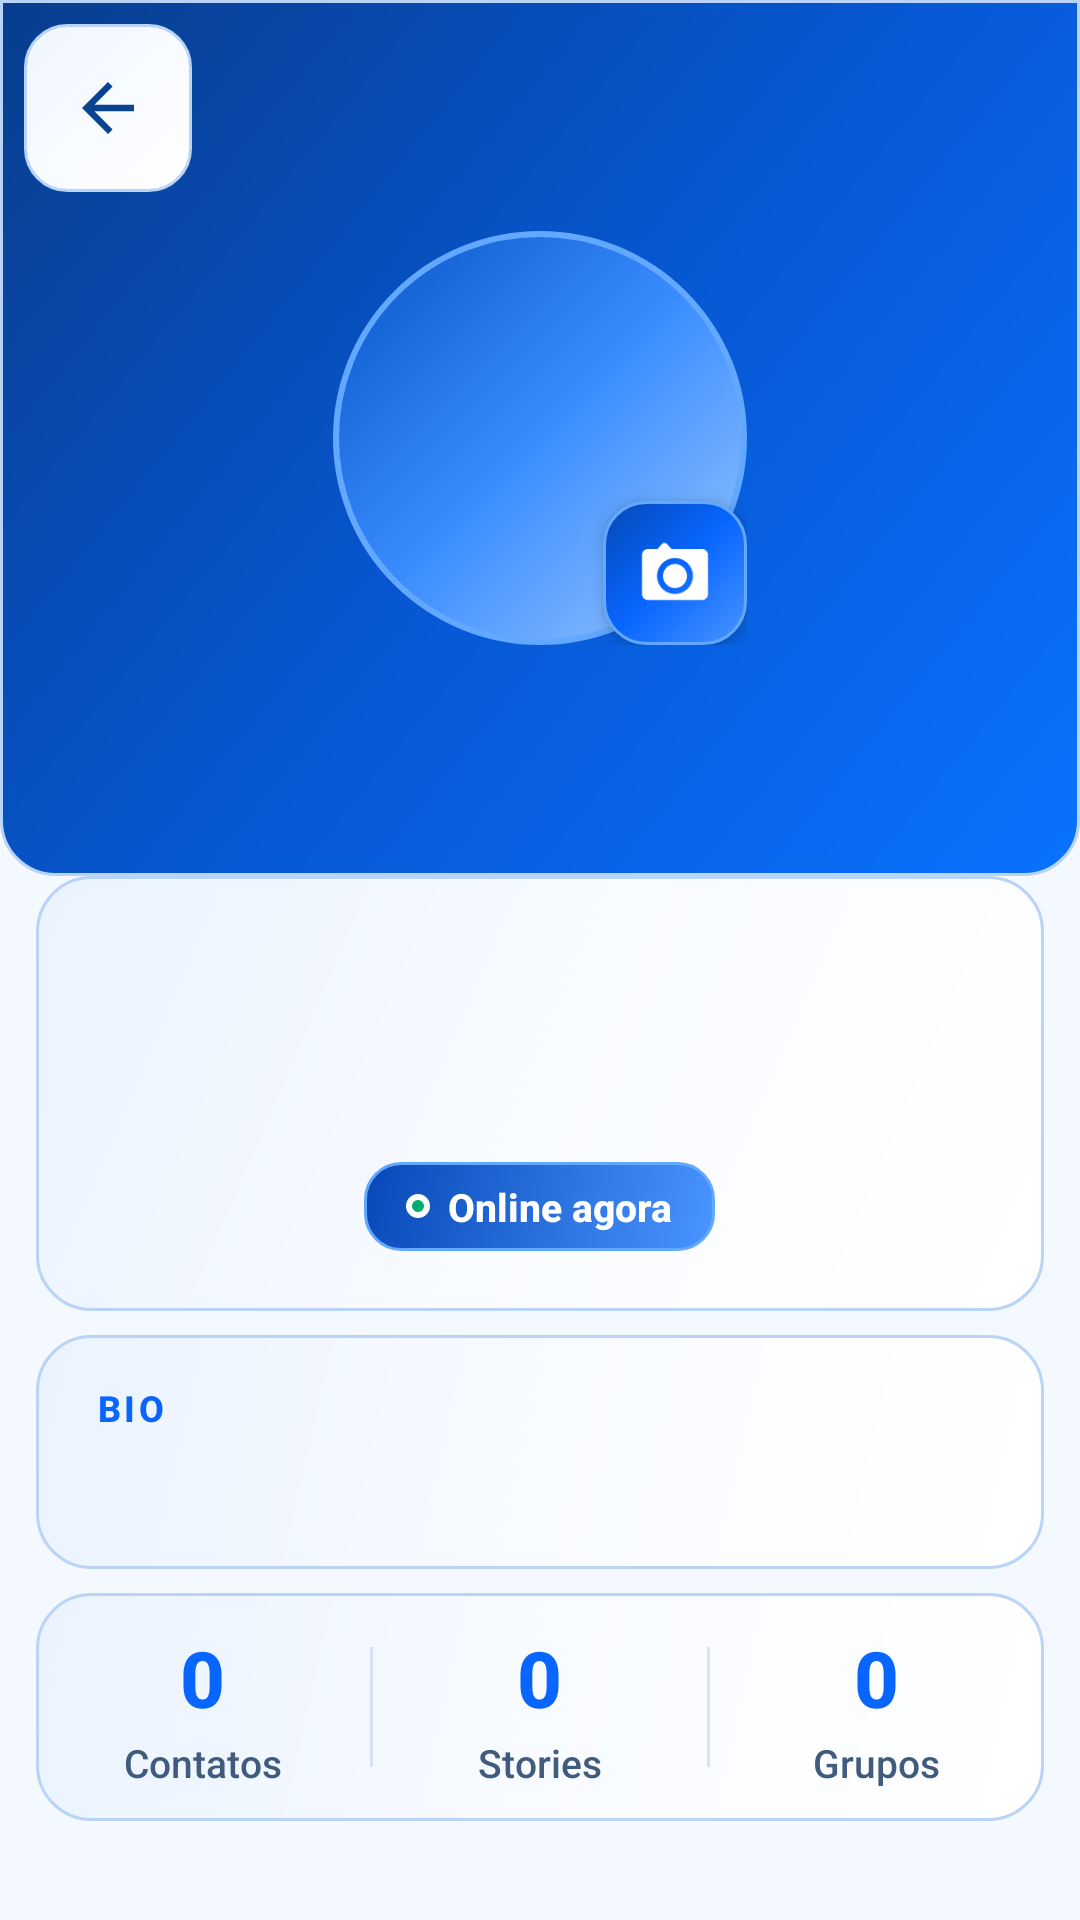

Layout XML and referenced resources for this Android screen:
<!-- AndroidManifest.xml: application theme Theme.Zeneger -->
<!-- res/layout/activity_profile.xml -->
<?xml version="1.0" encoding="utf-8"?>
<LinearLayout xmlns:android="http://schemas.android.com/apk/res/android"
    xmlns:app="http://schemas.android.com/apk/res-auto"
    android:layout_width="match_parent"
    android:layout_height="match_parent"
    android:orientation="vertical"
    android:background="@color/bg_app">

    
    <FrameLayout
        android:layout_width="match_parent"
        android:layout_height="@dimen/profile_header_height"
        android:background="@drawable/bg_toolbar_glass">

        
        <ImageView
            android:id="@+id/backBtn"
            android:layout_width="@dimen/action_touch_size"
            android:layout_height="@dimen/action_touch_size"
            app:srcCompat="@drawable/ic_zen_back"
            app:tint="@color/icon_toolbar"
            android:contentDescription="Voltar"
            android:padding="15dp"
            android:layout_gravity="top|start"
            android:layout_margin="8dp"
            android:background="@drawable/bg_icon_button"/>

        
        <FrameLayout
            android:layout_width="wrap_content"
            android:layout_height="wrap_content"
            android:layout_gravity="center">

            <de.hdodenhof.circleimageview.CircleImageView
                android:id="@+id/profileImage"
                android:layout_width="@dimen/profile_avatar_size"
                android:layout_height="@dimen/profile_avatar_size"
                android:src="@drawable/bg_avatar"
                android:visibility="gone"/>

            <TextView
                android:id="@+id/profileAvatarLetter"
                android:layout_width="@dimen/profile_avatar_size"
                android:layout_height="@dimen/profile_avatar_size"
                android:gravity="center"
                android:textColor="#FFFFFF"
                android:textSize="48sp"
                android:textStyle="bold"
                android:background="@drawable/bg_avatar"/>

            
            <FrameLayout
                android:id="@+id/changePhotoBtn"
                android:layout_width="@dimen/settings_icon_box"
                android:layout_height="@dimen/settings_icon_box"
                android:layout_gravity="bottom|end"
                android:background="@drawable/bg_button"
                android:elevation="4dp">

                <ImageView
                    android:layout_width="@dimen/settings_icon_size"
                    android:layout_height="@dimen/settings_icon_size"
                    android:layout_gravity="center"
                    app:srcCompat="@drawable/ic_zen_camera"
                    app:tint="@color/icon_on_accent"/>

            </FrameLayout>

        </FrameLayout>

    </FrameLayout>

    <ScrollView
        android:layout_width="match_parent"
        android:layout_height="match_parent"
        android:scrollbars="none">

        <LinearLayout
            android:layout_width="match_parent"
            android:layout_height="wrap_content"
            android:orientation="vertical"
            android:paddingStart="12dp"
            android:paddingEnd="12dp"
            android:paddingBottom="32dp">

            
            <LinearLayout
                android:layout_width="match_parent"
                android:layout_height="wrap_content"
                android:orientation="vertical"
                android:background="@drawable/bg_card_rounded"
                android:paddingTop="24dp"
                android:paddingBottom="20dp"
                android:paddingStart="20dp"
                android:paddingEnd="20dp"
                android:gravity="center"
                android:layout_marginBottom="8dp">

                <TextView
                    android:id="@+id/userName"
                    android:layout_width="wrap_content"
                    android:layout_height="wrap_content"
                    android:textColor="@color/text_primary"
                    android:textSize="26sp"
                    android:textStyle="bold"
                    android:fontFamily="sans-serif-medium"
                    android:layout_marginBottom="4dp"/>

                <TextView
                    android:id="@+id/userEmail"
                    android:layout_width="wrap_content"
                    android:layout_height="wrap_content"
                    android:textColor="@color/text_secondary"
                    android:textSize="15sp"
                    android:layout_marginBottom="12dp"/>

                
                <LinearLayout
                    android:layout_width="wrap_content"
                    android:layout_height="wrap_content"
                    android:orientation="horizontal"
                    android:background="@drawable/bg_chip_active"
                    android:paddingStart="14dp"
                    android:paddingEnd="14dp"
                    android:paddingTop="6dp"
                    android:paddingBottom="6dp"
                    android:gravity="center_vertical">

                    <View
                        android:layout_width="8dp"
                        android:layout_height="8dp"
                        android:background="@drawable/bg_online_dot"
                        android:layout_marginEnd="6dp"/>

                    <TextView
                        android:layout_width="wrap_content"
                        android:layout_height="wrap_content"
                        android:text="Online agora"
                        android:textColor="#FFFFFF"
                        android:textSize="13sp"
                        android:textStyle="bold"/>

                </LinearLayout>

            </LinearLayout>

            
            <LinearLayout
                android:layout_width="match_parent"
                android:layout_height="wrap_content"
                android:orientation="vertical"
                android:background="@drawable/bg_card_rounded"
                android:paddingStart="20dp"
                android:paddingEnd="20dp"
                android:paddingTop="16dp"
                android:paddingBottom="16dp"
                android:layout_marginBottom="8dp">

                <TextView
                    android:layout_width="wrap_content"
                    android:layout_height="wrap_content"
                    android:text="BIO"
                    android:textColor="@color/primary"
                    android:textSize="12sp"
                    android:textStyle="bold"
                    android:letterSpacing="0.1"
                    android:layout_marginBottom="8dp"/>

                <TextView
                    android:id="@+id/userBio"
                    android:layout_width="match_parent"
                    android:layout_height="wrap_content"
                    android:textColor="@color/text_primary"
                    android:textSize="16sp"
                    android:lineSpacingExtra="4dp"/>

            </LinearLayout>

            
            <LinearLayout
                android:layout_width="match_parent"
                android:layout_height="wrap_content"
                android:orientation="horizontal"
                android:background="@drawable/bg_card_rounded"
                android:layout_marginBottom="8dp">

                <LinearLayout
                    android:layout_width="0dp"
                    android:layout_height="76dp"
                    android:layout_weight="1"
                    android:orientation="vertical"
                    android:gravity="center">

                    <TextView
                        android:id="@+id/contactsCount"
                        android:layout_width="wrap_content"
                        android:layout_height="wrap_content"
                        android:text="0"
                        android:textColor="@color/primary"
                        android:textSize="26sp"
                        android:textStyle="bold"/>

                    <TextView
                        android:layout_width="wrap_content"
                        android:layout_height="wrap_content"
                        android:text="Contatos"
                        android:textColor="@color/text_secondary"
                        android:textSize="13sp"
                        android:layout_marginTop="2dp"/>

                </LinearLayout>

                <View
                    android:layout_width="1dp"
                    android:layout_height="40dp"
                    android:layout_gravity="center_vertical"
                    android:background="@color/divider"/>

                <LinearLayout
                    android:layout_width="0dp"
                    android:layout_height="76dp"
                    android:layout_weight="1"
                    android:orientation="vertical"
                    android:gravity="center">

                    <TextView
                        android:id="@+id/storiesCount"
                        android:layout_width="wrap_content"
                        android:layout_height="wrap_content"
                        android:text="0"
                        android:textColor="@color/primary"
                        android:textSize="26sp"
                        android:textStyle="bold"/>

                    <TextView
                        android:layout_width="wrap_content"
                        android:layout_height="wrap_content"
                        android:text="Stories"
                        android:textColor="@color/text_secondary"
                        android:textSize="13sp"
                        android:layout_marginTop="2dp"/>

                </LinearLayout>

                <View
                    android:layout_width="1dp"
                    android:layout_height="40dp"
                    android:layout_gravity="center_vertical"
                    android:background="@color/divider"/>

                <LinearLayout
                    android:layout_width="0dp"
                    android:layout_height="76dp"
                    android:layout_weight="1"
                    android:orientation="vertical"
                    android:gravity="center">

                    <TextView
                        android:id="@+id/groupsCount"
                        android:layout_width="wrap_content"
                        android:layout_height="wrap_content"
                        android:text="0"
                        android:textColor="@color/primary"
                        android:textSize="26sp"
                        android:textStyle="bold"/>

                    <TextView
                        android:layout_width="wrap_content"
                        android:layout_height="wrap_content"
                        android:text="Grupos"
                        android:textColor="@color/text_secondary"
                        android:textSize="13sp"
                        android:layout_marginTop="2dp"/>

                </LinearLayout>

            </LinearLayout>

        </LinearLayout>

    </ScrollView>

</LinearLayout>
<!-- resources referenced by this layout -->
<resources>
  <color name="bg_app">#F4F8FF</color>
  <color name="divider">#D6E3F4</color>
  <color name="icon_on_accent">#FFFFFF</color>
  <color name="icon_toolbar">#0A438F</color>
  <color name="primary">#0866FF</color>
  <color name="text_primary">#091B35</color>
  <color name="text_secondary">#415B7D</color>
  <dimen name="action_touch_size">56dp</dimen>
  <dimen name="profile_avatar_size">138dp</dimen>
  <dimen name="profile_header_height">292dp</dimen>
  <dimen name="settings_icon_box">48dp</dimen>
  <dimen name="settings_icon_size">24dp</dimen>
  <!-- drawable bg_avatar (drawable) -->
  <?xml version="1.0" encoding="utf-8"?>
  <shape xmlns:android="http://schemas.android.com/apk/res/android" android:shape="oval">
      <gradient android:startColor="@color/avatar_gradient_start" android:centerColor="@color/avatar_gradient_center" android:endColor="@color/avatar_gradient_end" android:angle="135"/>
      <stroke android:width="2dp" android:color="@color/primary_light"/>
  </shape>
  <!-- drawable bg_chip_active (drawable) -->
  <?xml version="1.0" encoding="utf-8"?>
  <shape xmlns:android="http://schemas.android.com/apk/res/android" android:shape="rectangle">
      <gradient android:angle="135" android:startColor="@color/button_gradient_start" android:endColor="@color/button_gradient_end"/>
      <corners android:radius="12dp"/><stroke android:width="1dp" android:color="@color/primary_light"/>
  </shape>
  <!-- drawable bg_online_dot (drawable) -->
  <?xml version="1.0" encoding="utf-8"?>
  <shape xmlns:android="http://schemas.android.com/apk/res/android"
      android:shape="oval">
      <solid android:color="@color/online"/>
      <stroke android:width="2dp" android:color="@color/bg_surface"/>
  </shape>
  <!-- drawable ic_zen_back (drawable) -->
  <vector xmlns:android="http://schemas.android.com/apk/res/android"
      android:width="24dp" android:height="24dp"
      android:viewportWidth="24" android:viewportHeight="24"
      android:autoMirrored="true">
      <path android:fillColor="@color/icon_primary" android:pathData="M20,11H7.83l5.59,-5.59L12,4l-8,8 8,8 1.42,-1.41L7.83,13H20z"/>
  </vector>
  <color name="avatar_gradient_start">#9BC9FF</color>
  <color name="avatar_gradient_center">#3B8DFF</color>
  <color name="avatar_gradient_end">#0754C7</color>
  <color name="primary_light">#63A8FF</color>
  <color name="button_pressed_start">#0757D6</color>
  <color name="button_pressed_end">#063A91</color>
  <color name="button_gradient_start">#4A95FF</color>
  <color name="button_gradient_center">#0866FF</color>
  <color name="button_gradient_end">#0648B7</color>
  <color name="surface_gradient_start">#FFFFFFFF</color>
  <color name="surface_gradient_center">#FFF8FBFF</color>
  <color name="surface_gradient_end">#FFEAF3FF</color>
  <color name="control_stroke">#B9D4F7</color>
  <color name="list_pressed_start">#FFDCEBFF</color>
  <color name="list_pressed_end">#FFC9E0FF</color>
  <color name="control_stroke_strong">#68A8FF</color>
  <color name="list_gradient_start">#FFFFFFFF</color>
  <color name="list_gradient_end">#FFF0F6FF</color>
  <color name="online">#00AC73</color>
  <color name="bg_surface">#FFFFFF</color>
  <color name="toolbar_gradient_start">#FF0A72FF</color>
  <color name="toolbar_gradient_center">#FF0757D2</color>
  <color name="toolbar_gradient_end">#FF083D8D</color>
  <color name="icon_primary">#0757CE</color>
  <color name="primary_dark">#064CBF</color>
  <color name="text_white">#FFFFFF</color>
  <color name="accent">#0866FF</color>
  <color name="bg_dark">#F4F8FF</color>
  <style name="ZenegerActivityAnimation" parent="@android:style/Animation.Activity">
          <item name="android:activityOpenEnterAnimation">@anim/slide_in_right</item>
          <item name="android:activityOpenExitAnimation">@anim/fade_out</item>
          <item name="android:activityCloseEnterAnimation">@anim/fade_in</item>
          <item name="android:activityCloseExitAnimation">@anim/slide_out_right</item>
      </style>
</resources>
